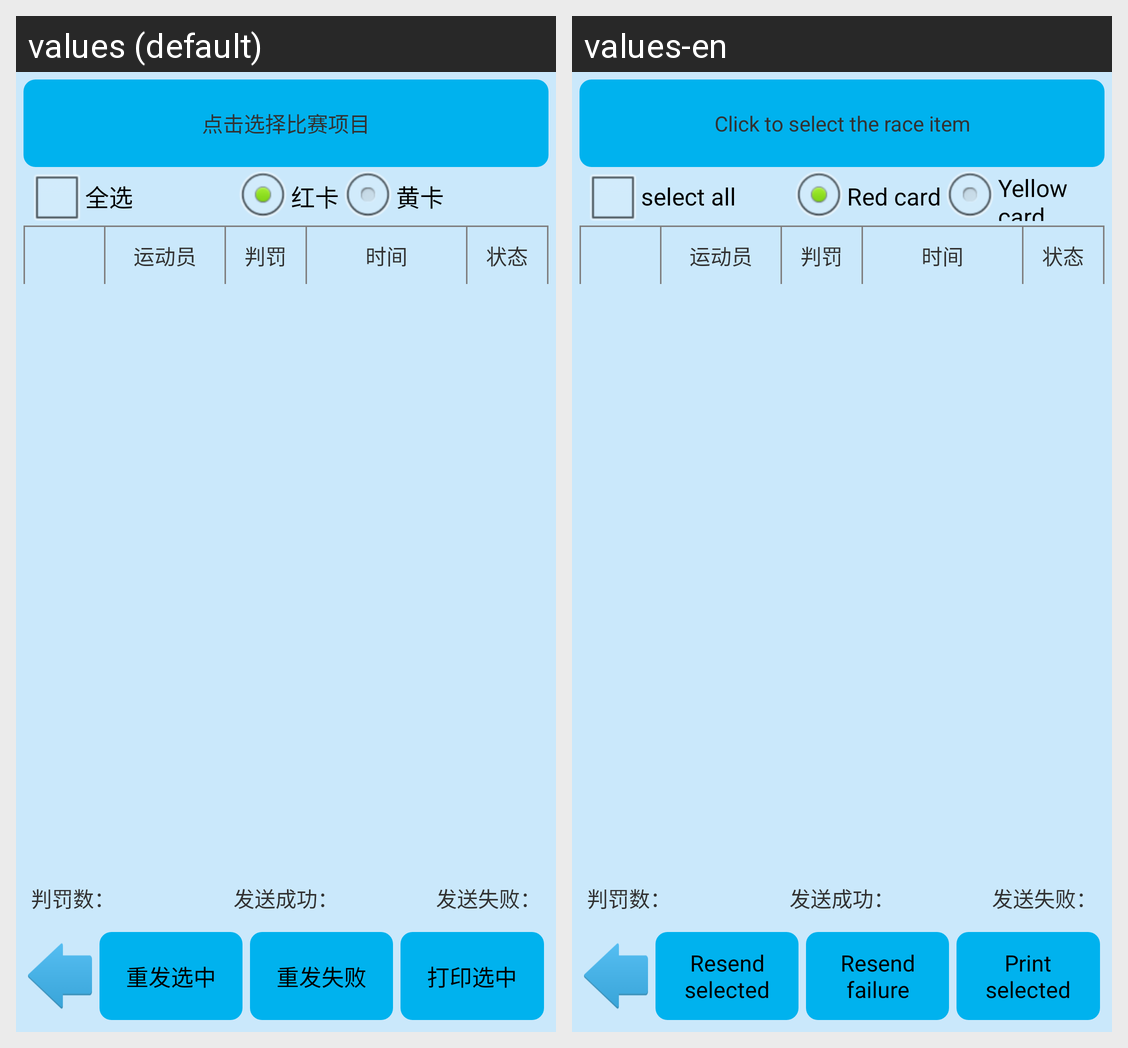

The same Android screen rendered under two of its app's locales, left to right. List the strings drawn on it with the default value and each locale's translation.
Android screen res/layout/activity_foul_list.xml rendered under 2 locales, left to right: values (default), values-en. Device: Nexus 5 (rendered at 1080×1920; each locale shown at half size, 540×960, under a caption strip naming it); theme AppTheme.
Strings drawn on this screen, with the default value and each locale's value (text and hints the layout hard-codes, and strings that could not be matched under every locale, appear in the picture but are not listed):

item_select
  values: 点击选择比赛项目
  values-en: Click to select the race item

Select
  values: 全选
  values-en: select all

Red
  values: 红卡
  values-en: Red card

Yellow
  values: 黄卡
  values-en: Yellow card

Resend_select
  values: 重发选中
  values-en: Resend selected

Resend_fail
  values: 重发失败
  values-en: Resend failure

Print_select
  values: 打印选中
  values-en: Print selected
